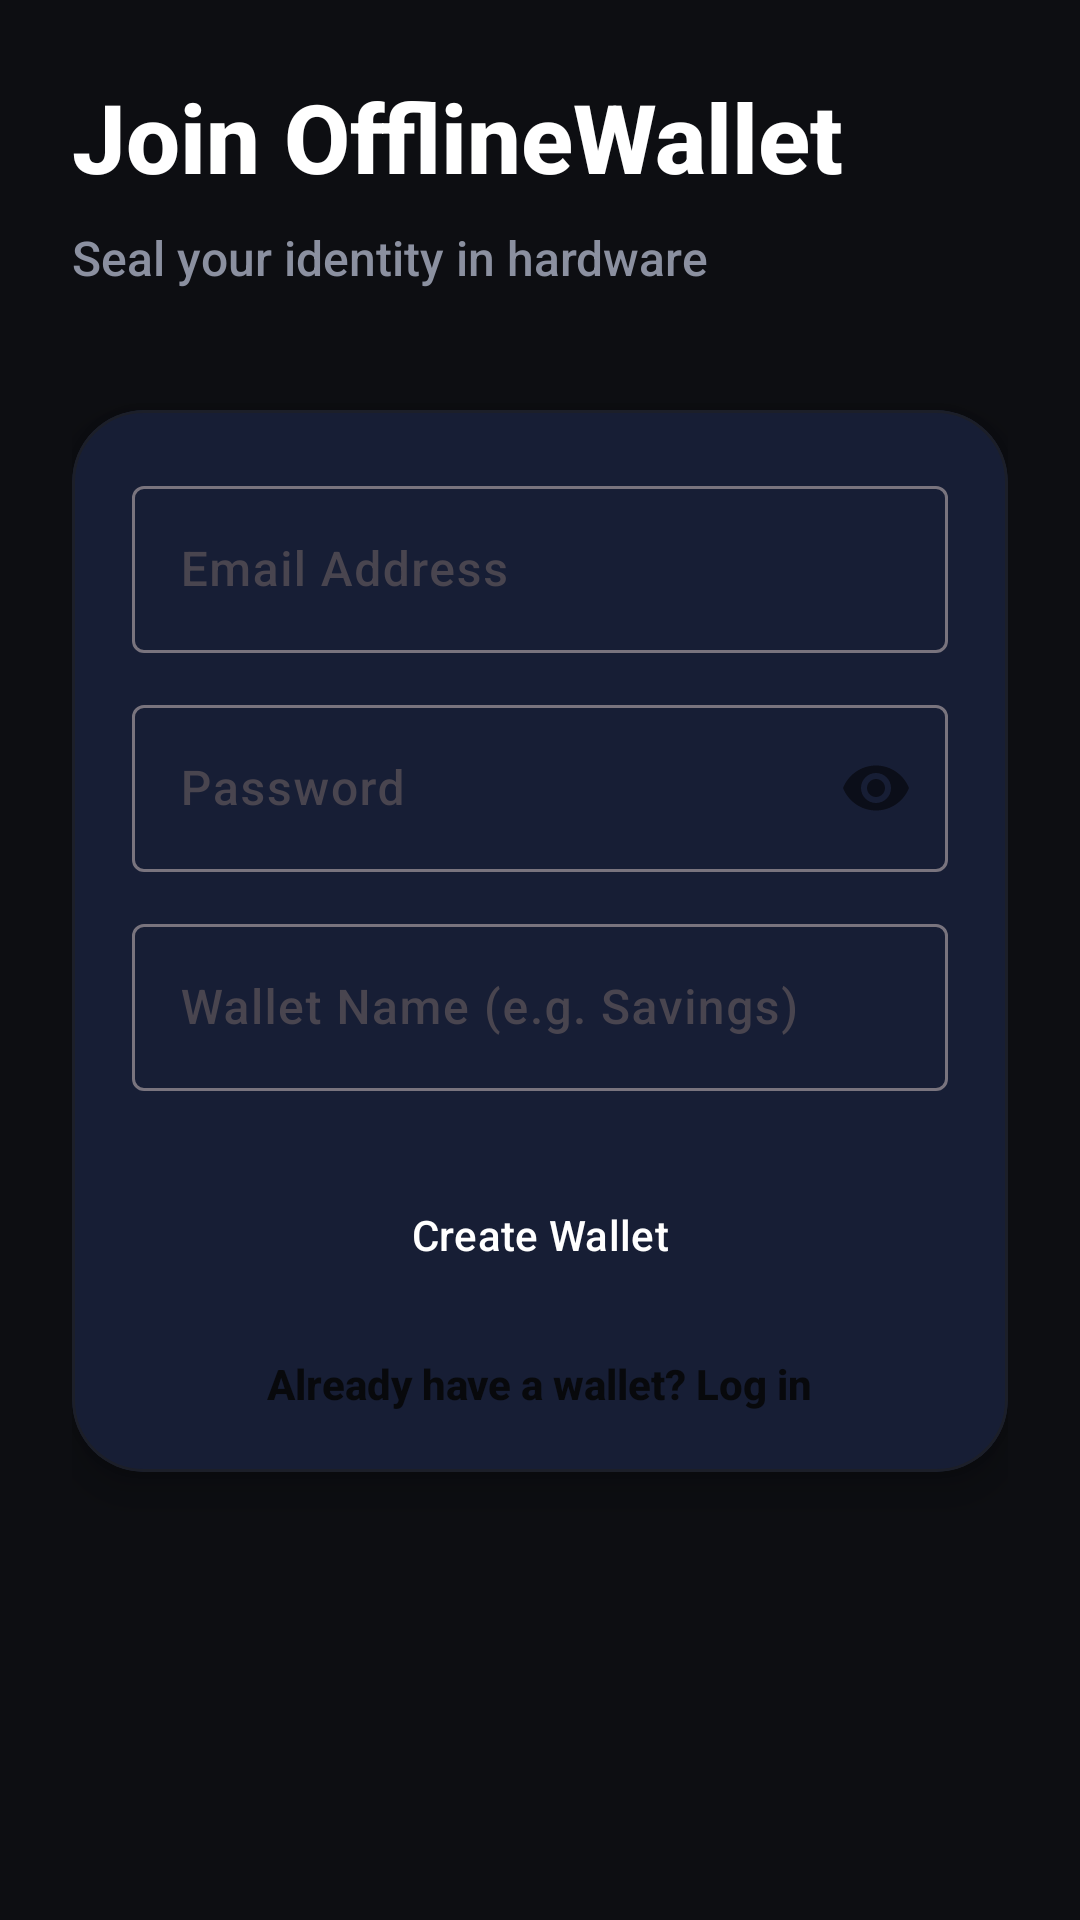

Write the Android layout XML for this screen, with the resource values it uses.
<!-- AndroidManifest.xml: application theme Theme.OfflineWallet -->
<!-- res/layout/activity_registration.xml -->
<?xml version="1.0" encoding="utf-8"?>
<ScrollView xmlns:android="http://schemas.android.com/apk/res/android"
    xmlns:app="http://schemas.android.com/apk/res-auto"
    android:layout_width="match_parent"
    android:layout_height="match_parent"
    android:background="@color/background"
    android:fillViewport="true">

    <androidx.constraintlayout.widget.ConstraintLayout
        android:layout_width="match_parent"
        android:layout_height="wrap_content"
        android:padding="24dp">

        <TextView
            android:id="@+id/regTitle"
            android:layout_width="wrap_content"
            android:layout_height="wrap_content"
            android:text="Join OfflineWallet"
            android:textSize="32sp"
            android:textStyle="bold"
            android:textColor="@color/white"
            app:layout_constraintTop_toTopOf="parent"
            app:layout_constraintStart_toStartOf="parent" />

        <TextView
            android:id="@+id/regSubtitle"
            android:layout_width="wrap_content"
            android:layout_height="wrap_content"
            android:text="Seal your identity in hardware"
            android:textSize="16sp"
            android:textColor="@color/gray_text"
            android:layout_marginTop="8dp"
            app:layout_constraintTop_toBottomOf="@id/regTitle"
            app:layout_constraintStart_toStartOf="parent" />

        <com.google.android.material.card.MaterialCardView
            android:layout_width="match_parent"
            android:layout_height="wrap_content"
            android:layout_marginTop="40dp"
            app:cardBackgroundColor="@color/surface_dark"
            app:cardCornerRadius="24dp"
            app:cardElevation="8dp"
            app:strokeWidth="1dp"
            app:strokeColor="@color/raised"
            app:layout_constraintTop_toBottomOf="@id/regSubtitle">

            <LinearLayout
                android:layout_width="match_parent"
                android:layout_height="wrap_content"
                android:orientation="vertical"
                android:padding="20dp">

                <com.google.android.material.textfield.TextInputLayout
                    android:layout_width="match_parent"
                    android:layout_height="wrap_content"
                    android:hint="Email Address"
                    style="@style/Widget.Material3.TextInputLayout.OutlinedBox">
                    <com.google.android.material.textfield.TextInputEditText
                        android:id="@+id/etEmail"
                        android:layout_width="match_parent"
                        android:layout_height="wrap_content"
                        android:inputType="textEmailAddress" />
                </com.google.android.material.textfield.TextInputLayout>

                <com.google.android.material.textfield.TextInputLayout
                    android:layout_width="match_parent"
                    android:layout_height="wrap_content"
                    android:layout_marginTop="12dp"
                    android:hint="Password"
                    app:passwordToggleEnabled="true"
                    style="@style/Widget.Material3.TextInputLayout.OutlinedBox">
                    <com.google.android.material.textfield.TextInputEditText
                        android:id="@+id/etPassword"
                        android:layout_width="match_parent"
                        android:layout_height="wrap_content"
                        android:inputType="textPassword" />
                </com.google.android.material.textfield.TextInputLayout>

                <com.google.android.material.textfield.TextInputLayout
                    android:layout_width="match_parent"
                    android:layout_height="wrap_content"
                    android:layout_marginTop="12dp"
                    android:hint="Wallet Name (e.g. Savings)"
                    style="@style/Widget.Material3.TextInputLayout.OutlinedBox">
                    <com.google.android.material.textfield.TextInputEditText
                        android:id="@+id/etWalletName"
                        android:layout_width="match_parent"
                        android:layout_height="wrap_content"
                        android:inputType="text" />
                </com.google.android.material.textfield.TextInputLayout>

                <Button
                    android:id="@+id/btnRegister"
                    android:layout_width="match_parent"
                    android:layout_height="wrap_content"
                    android:layout_marginTop="24dp"
                    android:text="Create Wallet"
                    style="@style/Widget.App.Button" />

                <TextView
                    android:id="@+id/tvLoginLink"
                    android:layout_width="wrap_content"
                    android:layout_height="wrap_content"
                    android:layout_gravity="center"
                    android:layout_marginTop="16dp"
                    android:text="Already have a wallet? Log in"
                    android:textColor="@color/primary"
                    android:textStyle="bold" />

            </LinearLayout>
        </com.google.android.material.card.MaterialCardView>

        <ProgressBar
            android:id="@+id/progressBar"
            android:layout_width="wrap_content"
            android:layout_height="wrap_content"
            android:visibility="gone"
            app:layout_constraintTop_toTopOf="parent"
            app:layout_constraintBottom_toBottomOf="parent"
            app:layout_constraintStart_toStartOf="parent"
            app:layout_constraintEnd_toEndOf="parent" />

    </androidx.constraintlayout.widget.ConstraintLayout>
</ScrollView>
<!-- resources referenced by this layout -->
<resources>
  <color name="background">#0D0E12</color>
  <color name="gray_text">#8B90A0</color>
  <color name="primary">#08090C</color>
  <color name="raised">#1C1F29</color>
  <color name="surface_dark">#12141B</color>
  <color name="white">#FFFFFF</color>
  <style name="Widget.App.Button" parent="Widget.Material3.Button">
          <item name="android:textAllCaps">false</item>
          <item name="android:textSize">14sp</item>
          <item name="android:textColor">@color/white</item>
          <item name="cornerRadius">14dp</item>
          <item name="backgroundTint">@color/action_blue_start</item>
      </style>
  <style name="Theme.OfflineWallet" parent="Theme.Material3.DayNight.NoActionBar">
          
          <item name="colorPrimary">@color/action_blue_start</item>
          <item name="colorOnPrimary">@color/white</item>
          <item name="colorPrimaryContainer">@color/raised</item>
          <item name="colorOnPrimaryContainer">@color/white</item>
  
          
          <item name="colorSecondary">@color/verified_green</item>
          <item name="colorOnSecondary">@color/black</item>
  
          
          <item name="android:statusBarColor">@color/canvas</item>
          <item name="android:windowLightStatusBar">false</item>
  
          
          <item name="android:colorBackground">@color/canvas</item>
          <item name="colorSurface">@color/surface_dark</item>
  
          
          <item name="android:fontFamily">sans-serif-medium</item>
      </style>
  <color name="action_blue_start">#3E6BFF</color>
  <color name="verified_green">#4ADE9B</color>
  <color name="black">#0A0B0F</color>
  <color name="canvas">#08090C</color>
</resources>
